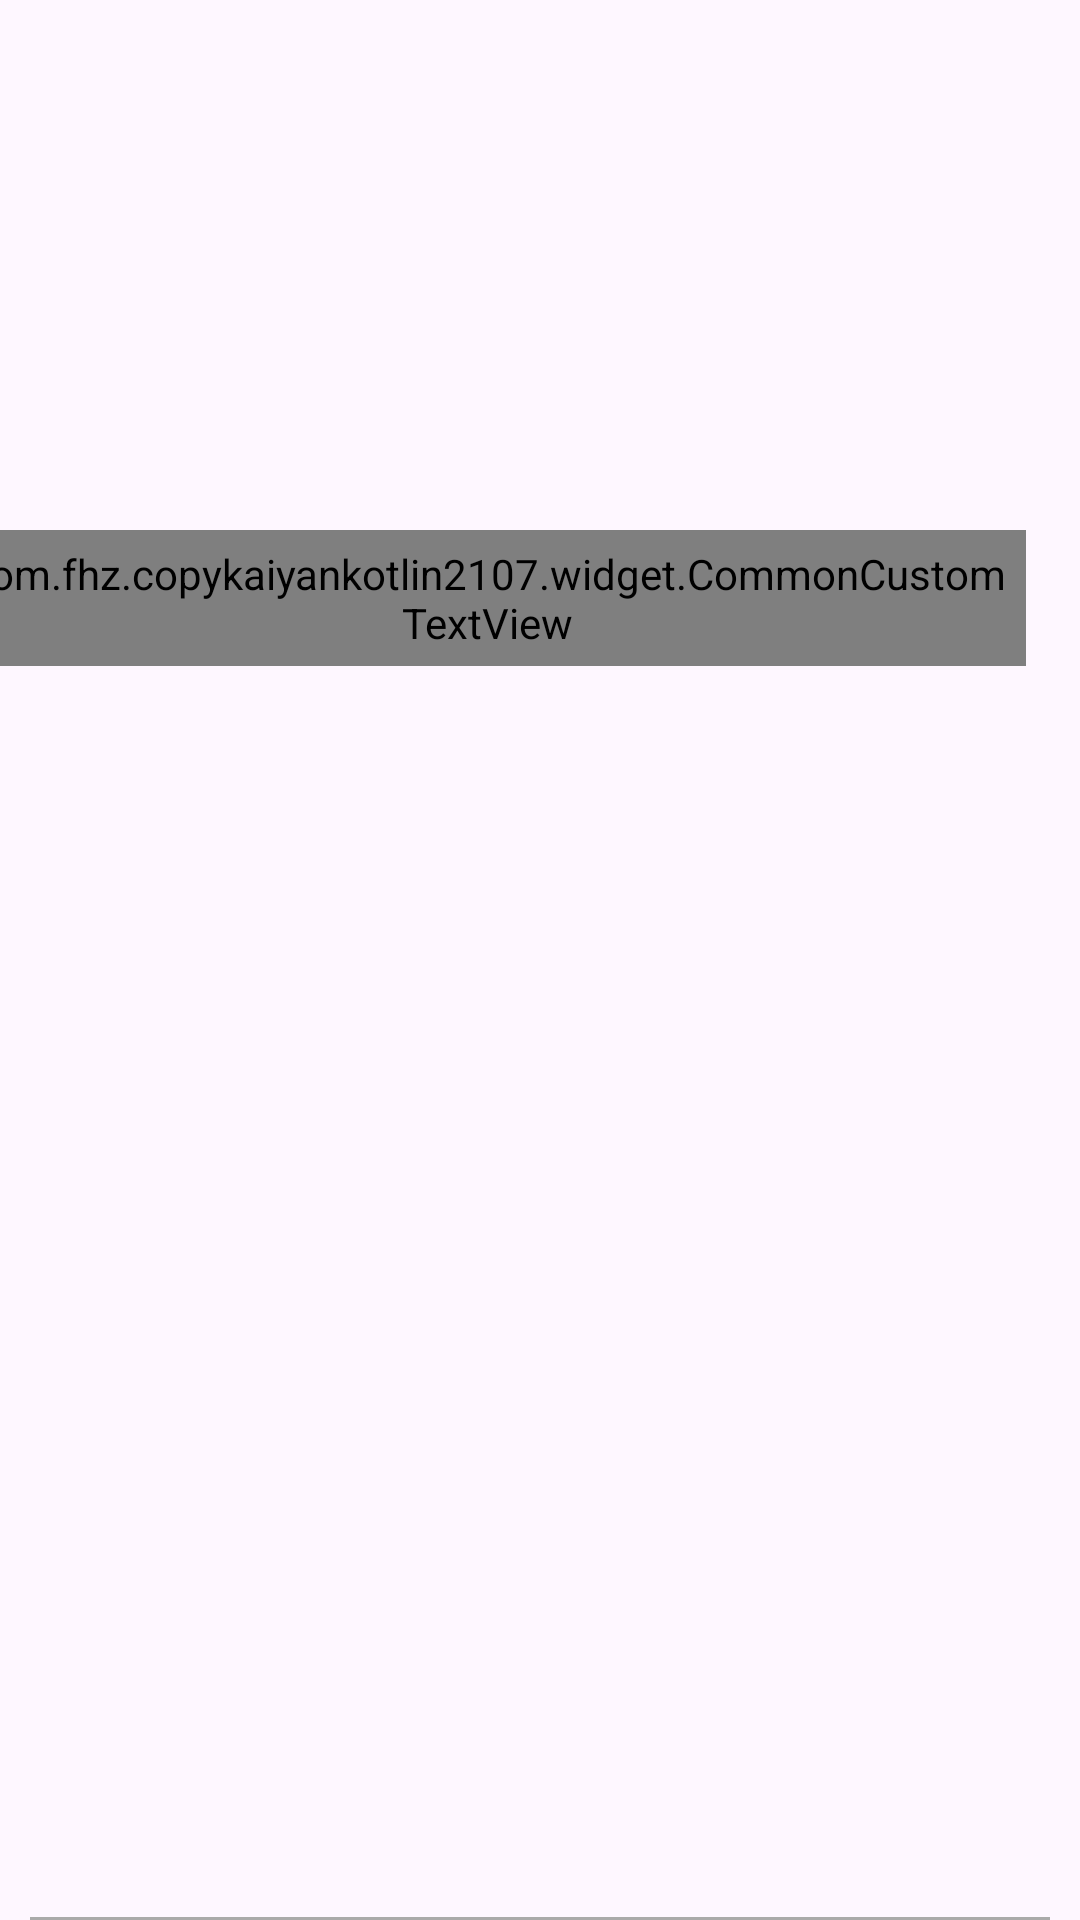

Android layout source for this screen:
<!-- AndroidManifest.xml: application theme Theme.Copykaiyankotlin2107 -->
<!-- res/layout/main_recommend_fg_item_follow_card_view.xml -->
<?xml version="1.0" encoding="utf-8"?>
<layout xmlns:android="http://schemas.android.com/apk/res/android"
    xmlns:app="http://schemas.android.com/apk/res-auto"
    xmlns:tools="http://schemas.android.com/tools">

    <data>
    </data>

    <androidx.constraintlayout.widget.ConstraintLayout
        android:layout_width="match_parent"
        android:layout_height="295dp">

        <ImageView
            android:id="@+id/iv_video_cover"
            android:layout_width="0dp"
            android:layout_height="220dp"
            android:scaleType="fitXY"
           android:layout_margin="10dp"
            app:layout_constraintEnd_toEndOf="parent"
            app:layout_constraintStart_toStartOf="parent"
            app:layout_constraintTop_toTopOf="parent"
             />

        <com.fhz.copykaiyankotlin2107.widget.CommonCustomTextView
            android:id="@+id/tv_video_time"
            android:layout_width="wrap_content"
            android:layout_height="wrap_content"
            android:layout_marginEnd="8dp"
            android:layout_marginBottom="8dp"
            android:gravity="center"
            android:padding="5dp"
            android:textColor="@color/white"
            app:layout_constraintBottom_toBottomOf="@+id/iv_video_cover"
            app:layout_constraintEnd_toEndOf="@+id/iv_video_cover"
            tools:text="03:16" />

        <ImageView
            android:id="@+id/iv_author"
            android:layout_width="40dp"
            android:layout_height="40dp"
            android:scaleType="fitXY"
            app:layout_constraintBottom_toBottomOf="parent"
            app:layout_constraintStart_toStartOf="@+id/iv_video_cover"
            app:layout_constraintTop_toBottomOf="@+id/iv_video_cover"
            />

        <LinearLayout
            android:id="@+id/linearLayout"
            android:layout_width="0dp"
            android:layout_height="wrap_content"
            android:layout_marginStart="15dp"
            android:layout_marginEnd="8dp"
            android:gravity="center_vertical"
            android:orientation="vertical"
            app:layout_constraintBottom_toBottomOf="parent"
            app:layout_constraintEnd_toStartOf="@+id/iv_share"
            app:layout_constraintStart_toEndOf="@+id/iv_author"
            app:layout_constraintTop_toBottomOf="@+id/iv_video_cover">

            <TextView
                android:id="@+id/tv_title"
                android:layout_width="wrap_content"
                android:layout_height="wrap_content"
                android:ellipsize="end"
                android:lines="1"
                android:textColor="@android:color/black"
                android:textSize="13sp"
                android:textStyle="bold"
                tools:text="2020 奥斯卡吐槽大会，小金人将花落谁家?" />

            <TextView
                android:layout_marginTop="5dp"
                android:id="@+id/tv_description"
                android:layout_width="wrap_content"
                android:layout_height="wrap_content"
                android:textColor="@android:color/darker_gray"
                android:textSize="11sp"
                android:textStyle="bold"/>
        </LinearLayout>

        <ImageView
            android:id="@+id/iv_share"
            android:layout_width="25dp"
            android:layout_height="25dp"
            app:layout_constraintBottom_toBottomOf="@+id/linearLayout"
            app:layout_constraintEnd_toEndOf="@+id/iv_video_cover"
            app:layout_constraintTop_toTopOf="@+id/linearLayout" />

        <View
            android:layout_width="0dp"
            android:layout_height="1dp"
            android:background="@android:color/darker_gray"
            app:layout_constraintBottom_toBottomOf="parent"
            app:layout_constraintEnd_toEndOf="@+id/iv_video_cover"
            app:layout_constraintStart_toStartOf="@+id/iv_video_cover" />

    </androidx.constraintlayout.widget.ConstraintLayout>
</layout>
<!-- resources referenced by this layout -->
<resources>
  <style name="Theme.Copykaiyankotlin2107" parent="Base.Theme.Copykaiyankotlin2107" />
  <style name="Base.Theme.Copykaiyankotlin2107" parent="Theme.Material3.DayNight.NoActionBar">
          
          
      </style>
  <!-- not gathered from this repository: default colours our renderer supplied (Android Studio template values) -->
  <color name="white">#FFFFFFFF</color>
</resources>
